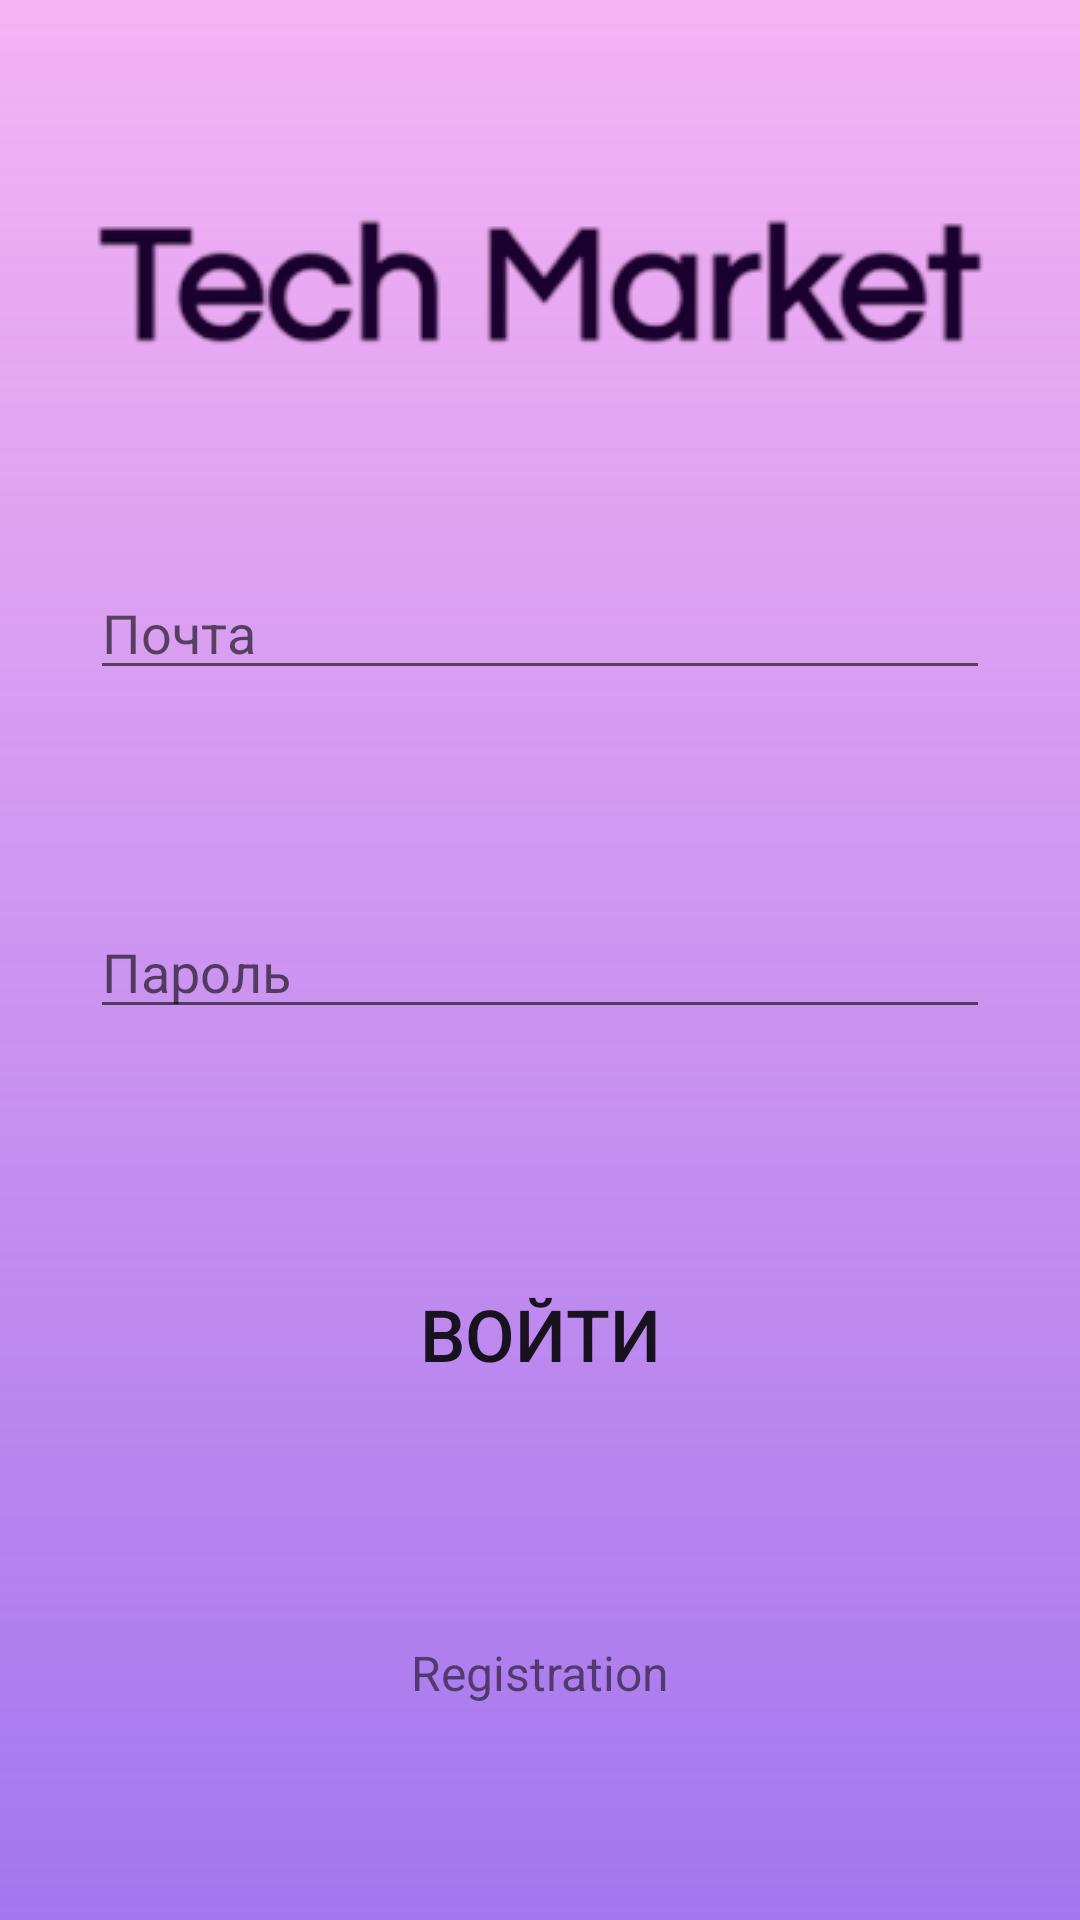

Reconstruct the res/layout file that produces this screen, plus the resources it refers to.
<!-- AndroidManifest.xml: application theme Theme.TechMarket -->
<!-- res/layout/auth_fragment.xml -->
<?xml version="1.0" encoding="utf-8"?>
<androidx.constraintlayout.widget.ConstraintLayout xmlns:android="http://schemas.android.com/apk/res/android"
    xmlns:app="http://schemas.android.com/apk/res-auto"
    android:layout_width="match_parent"
    android:layout_height="match_parent"
    android:background="@drawable/auth_fragment_background"
    android:clickable="true"
    android:focusable="true">
    <ProgressBar
        android:id="@+id/auth_fragment__progressBar"
        android:indeterminate="true"
        android:layout_width="match_parent"
        android:layout_height="wrap_content"
        android:visibility="invisible"
        style="?android:attr/progressBarStyleLarge"
        app:layout_constraintEnd_toEndOf="parent"
        app:layout_constraintStart_toStartOf="parent"
        app:layout_constraintTop_toTopOf="parent"
        app:layout_constraintBottom_toBottomOf="parent"/>

    <androidx.appcompat.widget.AppCompatImageView
        android:id="@+id/auth_fragment__iv_logo"
        style="@style/logo_image_view"
        app:layout_constraintBottom_toTopOf="@+id/auth_fragment__et_email"
        app:layout_constraintEnd_toEndOf="parent"
        app:layout_constraintStart_toStartOf="parent"
        app:layout_constraintTop_toTopOf="parent" />

    <androidx.appcompat.widget.AppCompatEditText
        android:id="@+id/auth_fragment__et_email"
        style="@style/email_edit_text"
        app:layout_constraintBottom_toTopOf="@+id/auth_fragment__et_password"
        app:layout_constraintEnd_toEndOf="parent"
        app:layout_constraintStart_toStartOf="parent"
        app:layout_constraintTop_toBottomOf="@+id/auth_fragment__iv_logo" />

    <androidx.appcompat.widget.AppCompatEditText
        android:id="@+id/auth_fragment__et_password"
        style="@style/password_edit_text"
        app:layout_constraintBottom_toTopOf="@+id/auth_fragment__bt_login"
        app:layout_constraintEnd_toEndOf="parent"
        app:layout_constraintStart_toStartOf="parent"
        app:layout_constraintTop_toBottomOf="@+id/auth_fragment__et_email" />

    <androidx.appcompat.widget.AppCompatButton
        android:id="@+id/auth_fragment__bt_login"
        style="@style/action_button"
        android:background="@drawable/auth_fragment_bt_login_background"
        android:text="@string/login_button"
        app:layout_constraintBottom_toTopOf="@id/auth_fragment__tv_register"
        app:layout_constraintEnd_toEndOf="parent"
        app:layout_constraintStart_toStartOf="parent"
        app:layout_constraintTop_toBottomOf="@+id/auth_fragment__et_password" />

    <TextView
        android:id="@+id/auth_fragment__tv_register"
        android:layout_width="wrap_content"
        android:layout_height="wrap_content"
        android:text="@string/registration_text_view"
        android:textSize="16sp"
        app:layout_constraintBottom_toBottomOf="parent"
        app:layout_constraintEnd_toEndOf="parent"
        app:layout_constraintStart_toStartOf="parent"
        app:layout_constraintTop_toBottomOf="@id/auth_fragment__bt_login" />

</androidx.constraintlayout.widget.ConstraintLayout>
<!-- resources referenced by this layout -->
<resources>
  <!-- drawable auth_fragment_background (drawable) -->
  <?xml version="1.0" encoding="utf-8"?>
  <shape xmlns:android="http://schemas.android.com/apk/res/android"
      android:shape="rectangle">
      <gradient android:startColor="@color/pink_dark"
          android:endColor="@color/purple_200"
          android:angle="270" />
  </shape>
  <string name="login_button">Войти</string>
  <string name="registration_text_view">Registration</string>
  <style name="action_button">
          <item name="android:layout_width">150dp</item>
          <item name="android:layout_height">60dp</item>
          <item name="android:textSize">24sp</item>
          <item name="android:textAlignment">center</item>
      </style>
  <style name="email_edit_text">
          <item name="android:layout_width">300dp</item>
          <item name="android:hint">Почта</item>
          <item name="android:layout_height">wrap_content</item>
          <item name="android:inputType">textEmailAddress</item>
      </style>
  <style name="logo_image_view">
          <item name="android:layout_width">wrap_content</item>
          <item name="android:layout_height">wrap_content</item>
          <item name="android:src">@drawable/tech_market_logo</item>
      </style>
  <style name="password_edit_text">
          <item name="android:layout_width">300dp</item>
          <item name="android:hint">Пароль</item>
          <item name="android:layout_height">wrap_content</item>
          <item name="android:inputType">textPassword</item>
      </style>
  <style name="Theme.TechMarket" parent="Theme.MaterialComponents.DayNight.DarkActionBar">
          
          <item name="colorPrimary">@color/purple_500</item>
          <item name="colorPrimaryVariant">@color/purple_700</item>
          <item name="colorOnPrimary">@color/white</item>
          
          <item name="colorSecondary">@color/teal_200</item>
          <item name="colorSecondaryVariant">@color/teal_700</item>
          <item name="colorOnSecondary">@color/black</item>
          
          <item name="android:statusBarColor" tools:targetApi="l">?attr/colorPrimaryVariant</item>
          
      </style>
  <color name="pink_dark">#7CEC62E8</color>
  <color name="purple_200">#a477ee</color>
  <!-- drawable tech_market_logo: png bitmap (drawable, 14178 bytes) -->
  <color name="purple_500">#FF6200EE</color>
  <color name="purple_700">#FF3700B3</color>
  <color name="white">#FFFFFFFF</color>
  <color name="teal_200">#FF03DAC5</color>
  <color name="teal_700">#FF018786</color>
  <color name="black">#010101</color>
</resources>
